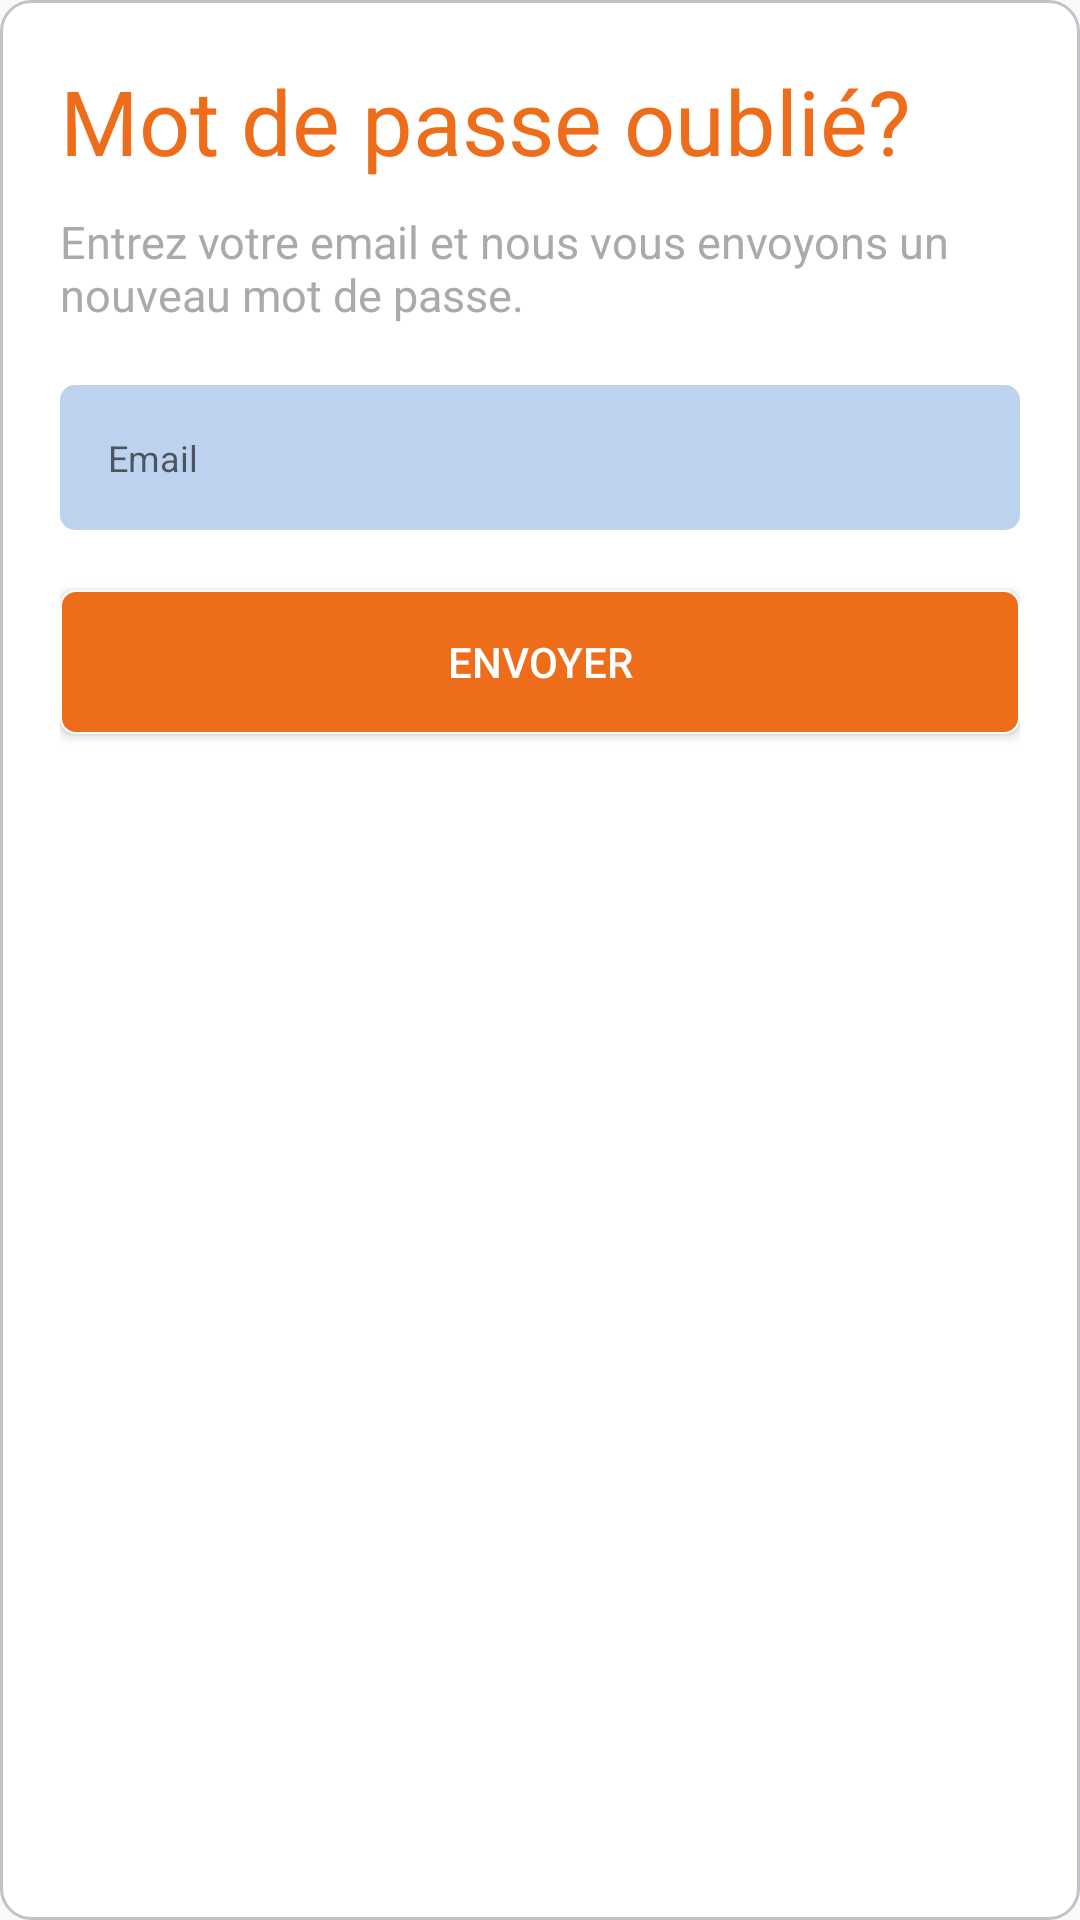

Write the Android layout XML for this screen, with the resource values it uses.
<!-- AndroidManifest.xml: application theme AppTheme -->
<!-- res/layout/fragment_bottom_sheet_forgot_password.xml -->
<?xml version="1.0" encoding="utf-8"?>
<LinearLayout xmlns:android="http://schemas.android.com/apk/res/android"
    android:layout_width="match_parent"
    android:layout_height="wrap_content"
    xmlns:app="http://schemas.android.com/apk/res-auto"
    android:orientation="vertical"
    app:behavior_hideable="true"
    app:behavior_peekHeight="0dp"
    app:layout_behavior="android.support.design.widget.BottomSheetBehavior"
    android:padding="20dp"
    android:id="@+id/bottom_login_form"
    android:background="@drawable/bottom_sheets"
    >

    <TextView
        android:layout_width="match_parent"
        android:layout_height="wrap_content"
        android:text="@string/forgot_password_text"
        android:textColor="@color/colorPrimary"
        android:textSize="30sp"
        android:layout_marginBottom="10dp"
        />

    <TextView
        android:layout_width="match_parent"
        android:layout_height="wrap_content"
        android:text="@string/forgot_password_info"
        android:textColor="@android:color/darker_gray"
        android:textSize="15sp"
        android:layout_marginBottom="20dp"
        />

    <EditText
        android:layout_width="match_parent"
        android:layout_height="wrap_content"
        android:hint="Email"
        android:layout_marginBottom="20dp"
        android:textSize="12sp"
        android:padding="16dp"
        android:background="@drawable/edit_text"/>

    <Button
        android:id="@+id/login"
        android:layout_width="match_parent"
        android:layout_height="wrap_content"
        android:layout_marginBottom="20dp"
        android:text="@string/send_text"
        android:textAllCaps="true"
        android:textColor="@android:color/white"
        android:background="@drawable/button"
        />

</LinearLayout>
<!-- resources referenced by this layout -->
<resources>
  <color name="colorPrimary">#ED6D1B</color>
  <!-- drawable bottom_sheets (drawable) -->
  <?xml version="1.0" encoding="utf-8"?>
  <shape xmlns:android="http://schemas.android.com/apk/res/android"
      android:shape="rectangle" >
  
      
      <solid android:color="@color/white" >
      </solid>
  
      
      <stroke
          android:width="@dimen/feed_item_border_width"
          android:color="@color/feed_item_border" >
      </stroke>
  
      
      <corners android:radius="@dimen/bottom_sheet_radius" >
      </corners>
  
  </shape>
  <!-- drawable button (drawable) -->
  <?xml version="1.0" encoding="utf-8"?>
  <selector xmlns:android="http://schemas.android.com/apk/res/android" >
      
      <item >
          <shape android:shape="rectangle"  >
              <corners android:radius="5dip" />
              <stroke android:width="0.5dp" android:color="@color/white" />
              
              <solid android:color="@color/colorPrimary"/>
  
          </shape>
      </item>
  </selector>
  <!-- drawable edit_text (drawable) -->
  <?xml version="1.0" encoding="utf-8"?>
  <shape xmlns:android="http://schemas.android.com/apk/res/android"
      android:shape="rectangle" >
  
      
      <solid android:color="@color/edit_text_background" >
      </solid>
  
      
  
      
      <corners android:radius="@dimen/edit_text_radius" >
      </corners>
  
  </shape>
  <string name="forgot_password_info">Entrez votre email et nous vous envoyons un nouveau mot de passe.</string>
  
      // mapbox
  <string name="forgot_password_text">Mot de passe oublié?</string>
  <string name="send_text">Envoyer</string>
  <style name="AppTheme" parent="Theme.AppCompat.Light.DarkActionBar">
          
          <item name="colorPrimary">@color/colorPrimary</item>
          <item name="colorPrimaryDark">@color/colorPrimary</item>
          <item name="colorAccent">@color/colorPrimary</item>
      </style>
  <color name="white">#ffffff</color>
  <dimen name="feed_item_border_width">1dp</dimen>
  <color name="feed_item_border">#c2c3c8</color>
  <dimen name="bottom_sheet_radius">10dp</dimen>
  <color name="edit_text_background">#BCD2EE</color>
  <dimen name="edit_text_radius">5dp</dimen>
</resources>
